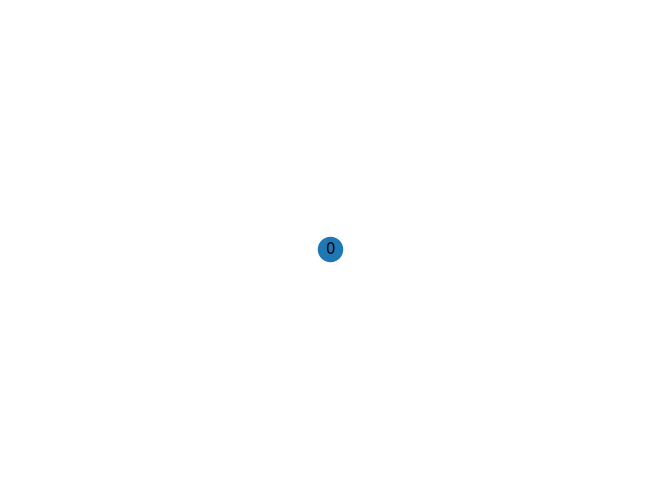

Source code (Python):
import random
import networkx as nx
import matplotlib.pyplot as plt


class TreeNode:
    # maybe reset?
    counter = 0

    def __init__(self):
        self.children = []
        # self.parents =[]
        self.id = TreeNode.counter
        TreeNode.counter += 1

    def __str__(self):
        return str(self.id)

    def graph(self):
        g = nx.DiGraph()
        g.add_node(self)
        self.graph_help(g)
        nx.draw_planar(g, with_labels=True)
        plt.show()

    def graph_help(self, g):
        for n in self.children:
            g.add_node(n)
            g.add_edge(self, n)
            n.graph_help(g)


class BinomialTree:
    def __init__(self, m, q):
        self.root = TreeNode()
        self.gen_tree(self.root, m, q)

    def gen_tree(self, root, m, q):
        if random.random() < q:
            for i in range(m):
                t = TreeNode()
                root.children.append(t)
                self.gen_tree(t,m,q)

    def graph(self):
        self.root.graph()

bt = BinomialTree(5,.18)
bt.graph()
